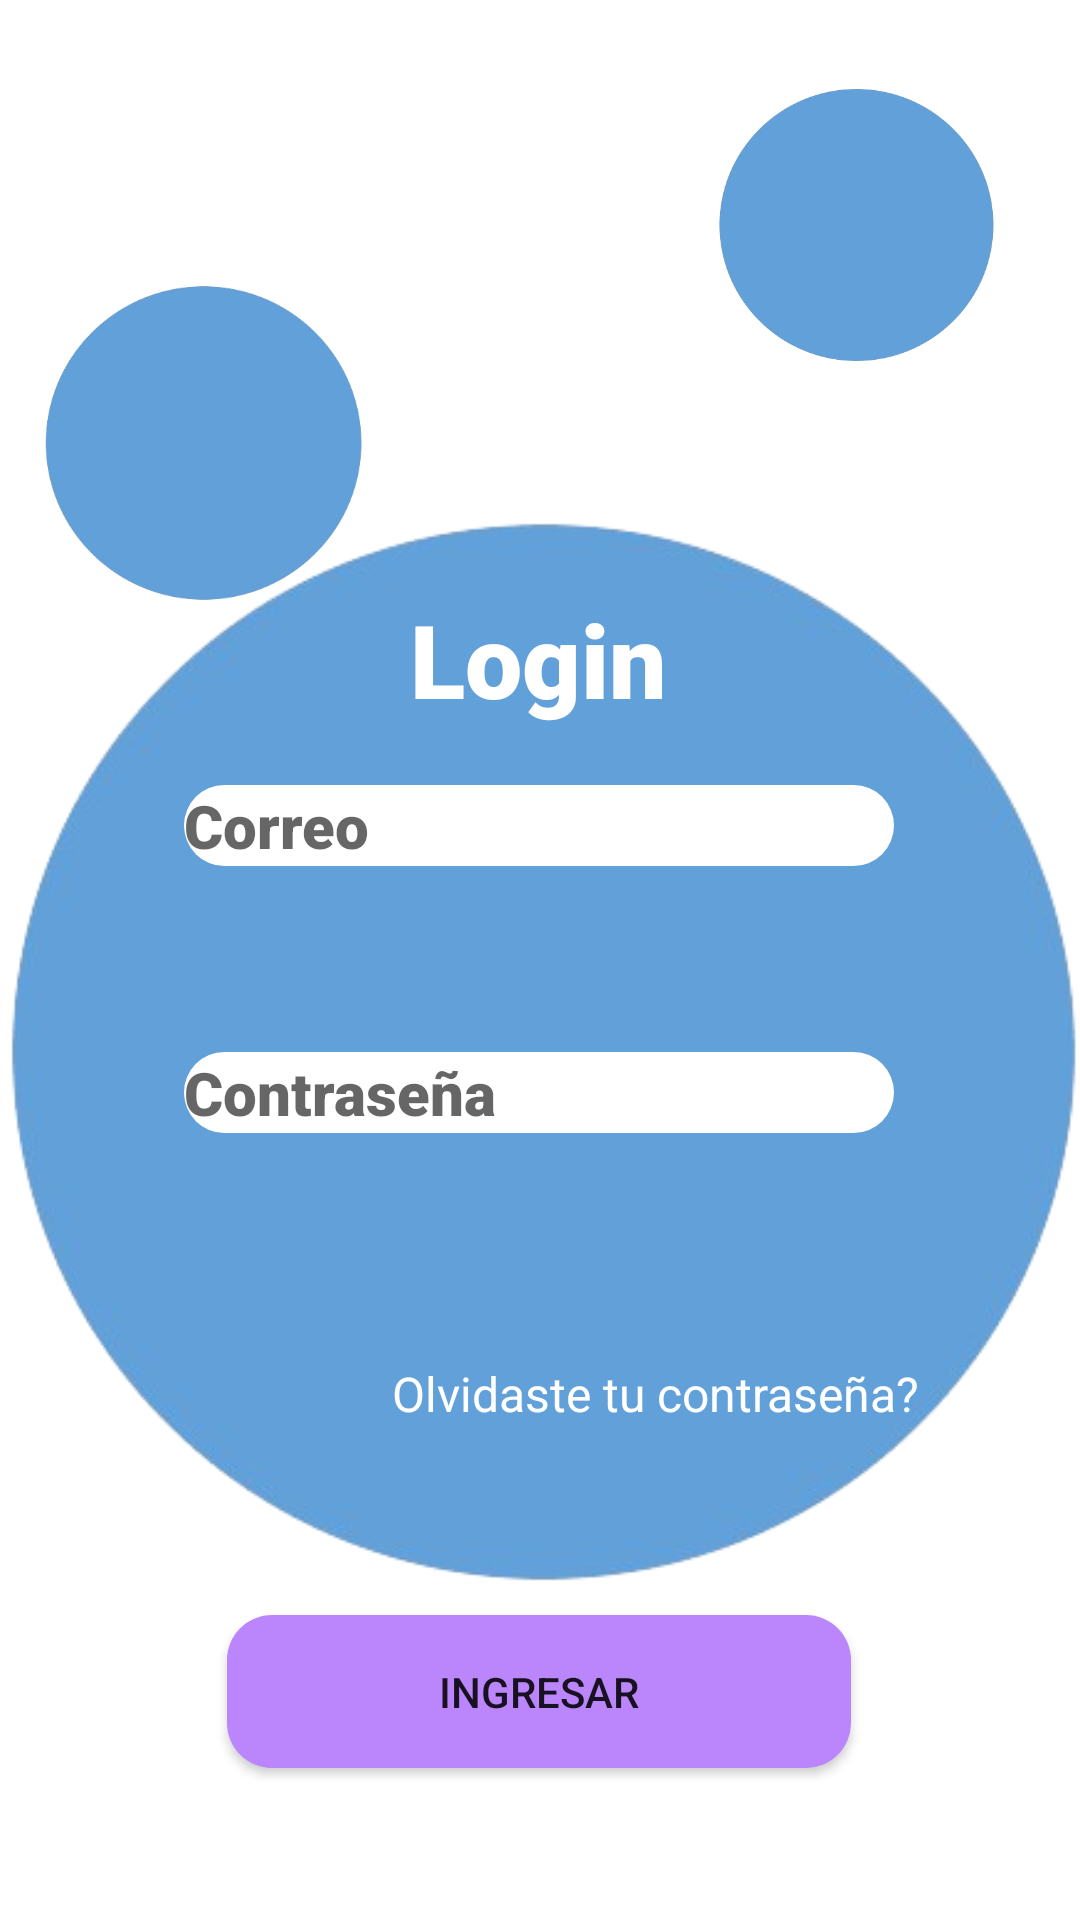

Layout XML and referenced resources for this Android screen:
<!-- AndroidManifest.xml: application theme Theme.Emulador_20230231_David -->
<!-- res/layout/activity_login.xml -->
<?xml version="1.0" encoding="utf-8"?>
<androidx.constraintlayout.widget.ConstraintLayout xmlns:android="http://schemas.android.com/apk/res/android"
    xmlns:app="http://schemas.android.com/apk/res-auto"
    xmlns:tools="http://schemas.android.com/tools"
    android:id="@+id/main"
    android:layout_width="match_parent"
    android:layout_height="match_parent"
    tools:context=".login">

    <ImageView
        android:id="@+id/imageView4"
        android:layout_width="103dp"
        android:layout_height="92dp"
        app:layout_constraintBottom_toBottomOf="parent"
        app:layout_constraintEnd_toEndOf="parent"
        app:layout_constraintHorizontal_bias="0.909"
        app:layout_constraintStart_toStartOf="parent"
        app:layout_constraintTop_toTopOf="parent"
        app:layout_constraintVertical_bias="0.053"
        app:srcCompat="@drawable/circulito" />

    <ImageView
        android:id="@+id/imageView5"
        android:layout_width="109dp"
        android:layout_height="106dp"
        app:layout_constraintBottom_toBottomOf="parent"
        app:layout_constraintEnd_toEndOf="parent"
        app:layout_constraintHorizontal_bias="0.052"
        app:layout_constraintStart_toStartOf="parent"
        app:layout_constraintTop_toTopOf="parent"
        app:layout_constraintVertical_bias="0.177"
        app:srcCompat="@drawable/circulito" />

    <Button
        android:id="@+id/btningresar"
        android:layout_width="208dp"
        android:layout_height="51dp"
        android:background="@drawable/background"
        android:backgroundTint="@color/purple_200"
        android:text="Ingresar"
        app:layout_constraintBottom_toBottomOf="parent"
        app:layout_constraintEnd_toEndOf="parent"
        app:layout_constraintHorizontal_bias="0.497"
        app:layout_constraintStart_toStartOf="parent"
        app:layout_constraintTop_toTopOf="@+id/imageView3"
        app:layout_constraintVertical_bias="0.889" />

    <ImageView
        android:id="@+id/imageView3"
        android:layout_width="wrap_content"
        android:layout_height="wrap_content"
        app:layout_constraintBottom_toBottomOf="parent"
        app:layout_constraintEnd_toEndOf="parent"
        app:layout_constraintHorizontal_bias="0.0"
        app:layout_constraintStart_toStartOf="parent"
        app:layout_constraintTop_toTopOf="parent"
        app:layout_constraintVertical_bias="0.649"
        app:srcCompat="@drawable/circulito" />

    <EditText
        android:id="@+id/editTextTextPassword2"
        android:layout_width="wrap_content"
        android:layout_height="wrap_content"
        android:ems="10"
        android:fontFamily="sans-serif-black"
        android:background="@drawable/background"
        android:hint="Contraseña"
        android:inputType="textPassword"
        android:textColor="#000000"
        android:textSize="20sp"
        app:layout_constraintBottom_toTopOf="@+id/btningresar"
        app:layout_constraintEnd_toEndOf="parent"
        app:layout_constraintHorizontal_bias="0.497"
        app:layout_constraintStart_toStartOf="parent"
        app:layout_constraintTop_toBottomOf="@+id/editTextText2"
        app:layout_constraintVertical_bias="0.278" />

    <EditText
        android:id="@+id/editTextText2"
        android:layout_width="wrap_content"
        android:layout_height="wrap_content"
        android:layout_marginTop="128dp"
        android:background="@drawable/background"
        android:ems="10"
        android:fontFamily="sans-serif-black"
        android:hint="Correo"
        android:inputType="text"
        android:textSize="20sp"
        app:layout_constraintEnd_toEndOf="parent"
        app:layout_constraintHorizontal_bias="0.497"
        app:layout_constraintStart_toStartOf="parent"
        app:layout_constraintTop_toTopOf="@+id/imageView3" />

    <TextView
        android:id="@+id/textView6"
        android:layout_width="wrap_content"
        android:layout_height="wrap_content"
        android:layout_marginTop="76dp"
        android:text="Olvidaste tu contraseña?"
        android:textColor="@color/white"
        android:textSize="16sp"
        app:layout_constraintBottom_toTopOf="@+id/btningresar"
        app:layout_constraintEnd_toEndOf="parent"
        app:layout_constraintHorizontal_bias="0.71"
        app:layout_constraintStart_toStartOf="parent"
        app:layout_constraintTop_toBottomOf="@+id/editTextTextPassword2"
        app:layout_constraintVertical_bias="0.0" />

    <TextView
        android:id="@+id/textView7"
        android:layout_width="wrap_content"
        android:layout_height="wrap_content"
        android:fontFamily="sans-serif-black"
        android:text="Login"
        android:textColor="#FFFFFF"
        android:textSize="34sp"
        app:layout_constraintBottom_toTopOf="@+id/editTextText2"
        app:layout_constraintEnd_toEndOf="parent"
        app:layout_constraintHorizontal_bias="0.498"
        app:layout_constraintStart_toStartOf="parent"
        app:layout_constraintTop_toTopOf="parent"
        app:layout_constraintVertical_bias="0.91" />

</androidx.constraintlayout.widget.ConstraintLayout>
<!-- resources referenced by this layout -->
<resources>
  <!-- drawable background (drawable) -->
  <shape xmlns:android="http://schemas.android.com/apk/res/android" android:shape="rectangle">
      <corners android:radius="15dp" /> 
      <solid android:color="#FFFFFF" /> 
  </shape>
  <!-- drawable circulito: png bitmap (drawable, 41122 bytes) -->
  <style name="Theme.Emulador_20230231_David" parent="Theme.MaterialComponents.DayNight.DarkActionBar">
          
          <item name="colorPrimary">@color/purple_500</item>
          <item name="colorPrimaryVariant">@color/purple_700</item>
          <item name="colorOnPrimary">@color/white</item>
          
          <item name="colorSecondary">@color/teal_200</item>
          <item name="colorSecondaryVariant">@color/teal_700</item>
          <item name="colorOnSecondary">@color/black</item>
          
          <item name="android:statusBarColor">?attr/colorPrimaryVariant</item>
          
      </style>
  <!-- not gathered from this repository: default colours our renderer supplied (Android Studio template values) -->
  <color name="purple_200">#FFBB86FC</color>
  <color name="purple_500">#FF6200EE</color>
  <color name="purple_700">#FF3700B3</color>
  <color name="teal_200">#FF03DAC5</color>
  <color name="teal_700">#FF018786</color>
  <color name="black">#FF000000</color>
  <color name="white">#FFFFFFFF</color>
</resources>
